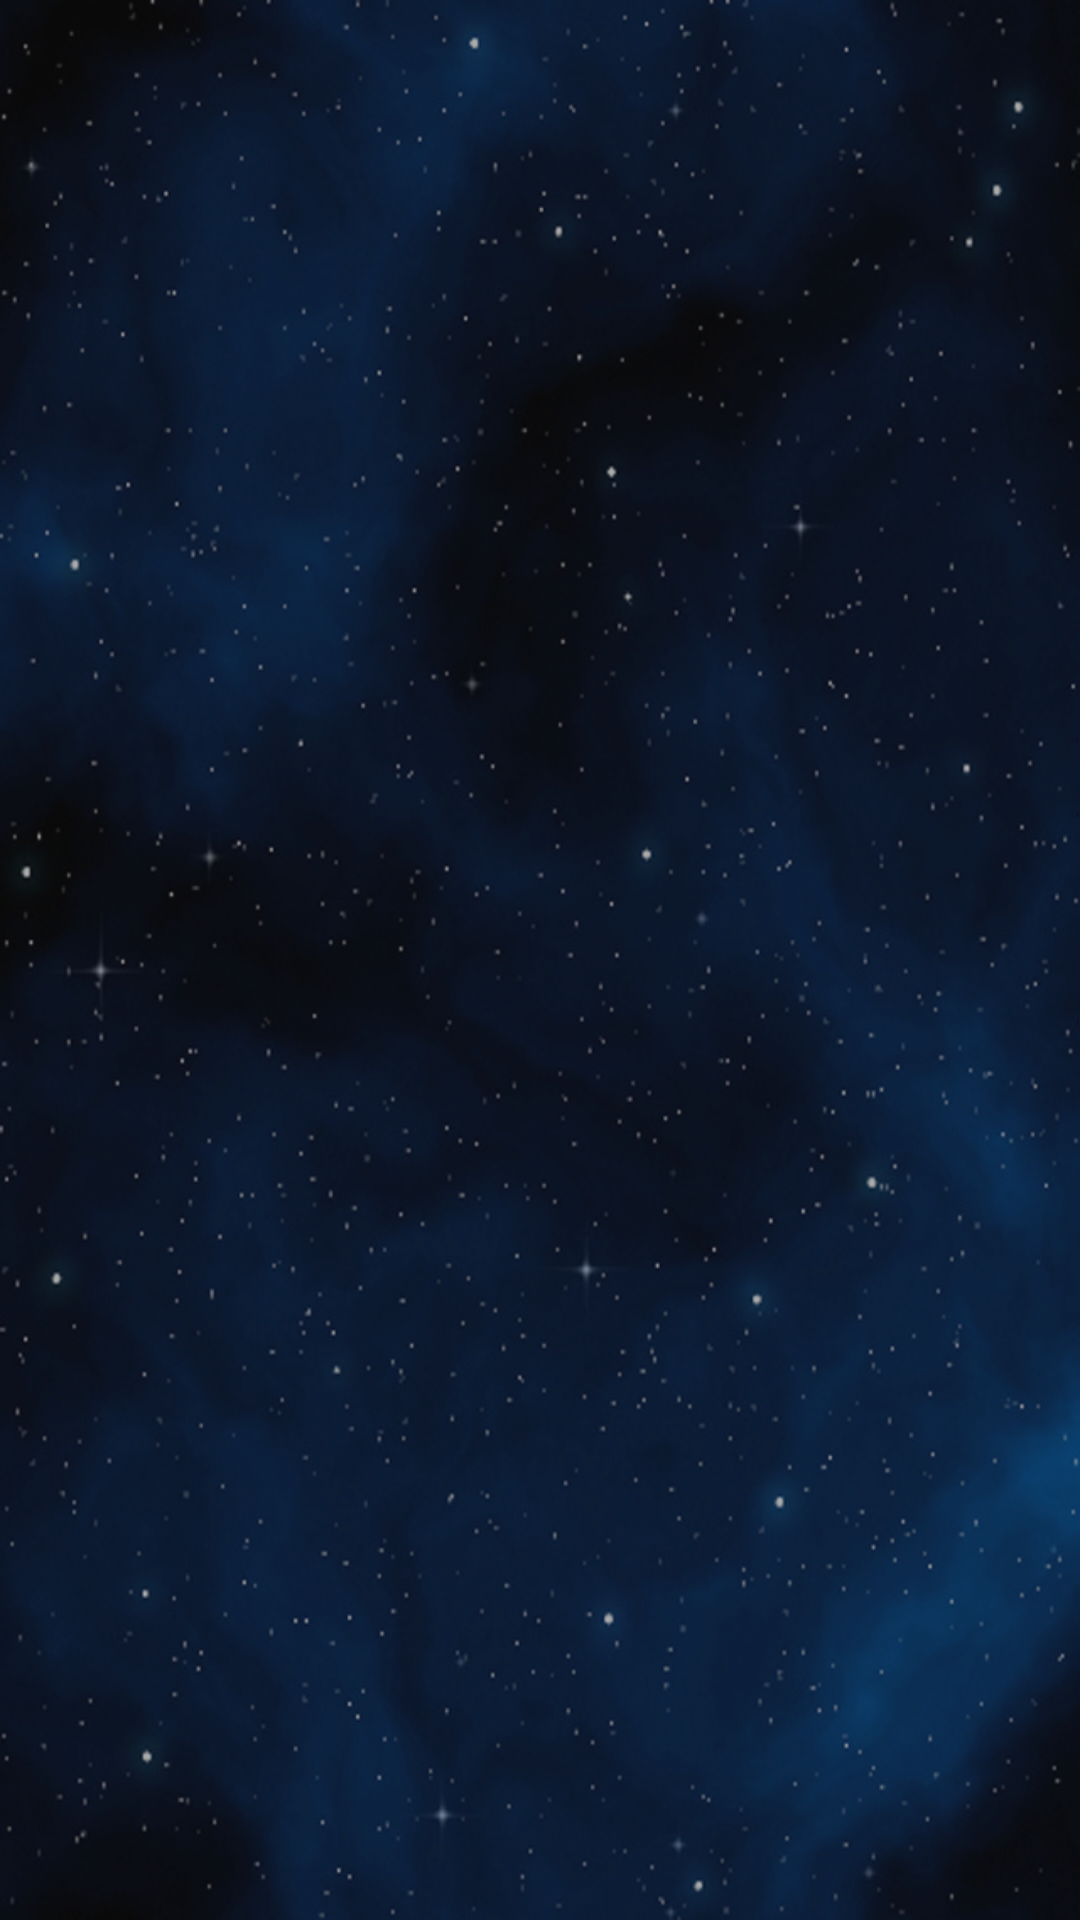

Layout XML and referenced resources for this Android screen:
<!-- AndroidManifest.xml: application theme AppTheme -->
<!-- res/layout/highscore.xml -->
<?xml version="1.0" encoding="utf-8"?>
<RelativeLayout xmlns:android="http://schemas.android.com/apk/res/android"
    android:layout_width="fill_parent"
    android:layout_height="fill_parent"
    android:background="@drawable/backgorund1" >
    
    <TextView
        android:id="@+id/T10"
        android:layout_width="wrap_content"
        android:layout_height="wrap_content"
        android:layout_centerHorizontal="true"
        android:layout_marginTop="40dp"
        android:textSize="40sp" />

    <TextView
        android:id="@+id/HS"
        android:layout_width="wrap_content"
        android:layout_height="wrap_content"
        android:layout_below="@+id/T10"
        android:layout_centerHorizontal="true"
        android:layout_marginTop="30dp"
        android:textSize="40sp" />

    <TextView
        android:id="@+id/highscore"
        android:layout_width="wrap_content"
        android:layout_height="wrap_content"
        android:layout_below="@+id/HS"
        android:layout_centerHorizontal="true"
        android:layout_marginTop="80dp"
        android:textSize="30sp" />

</RelativeLayout>
<!-- resources referenced by this layout -->
<resources>
  <!-- drawable backgorund1: png bitmap (drawable-hdpi, 528017 bytes) -->
</resources>
